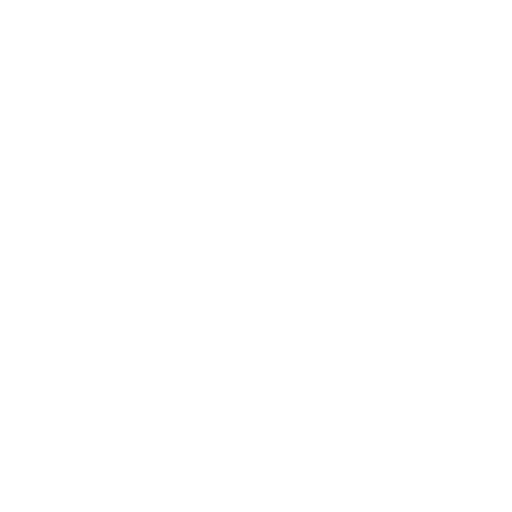
t = 0.00 s
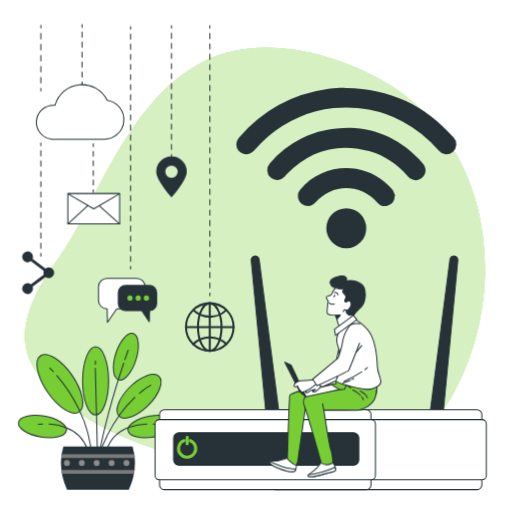
t = 1.00 s
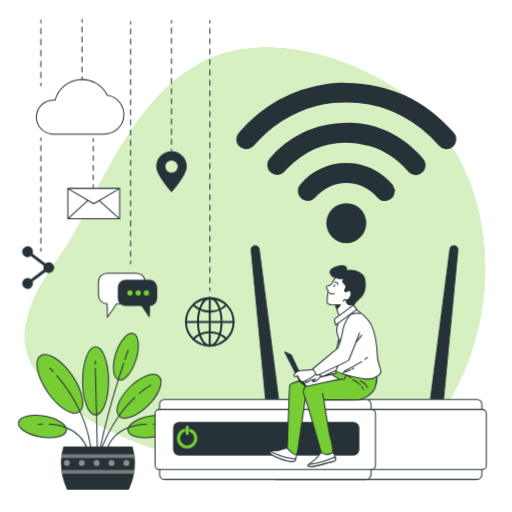
t = 2.50 s
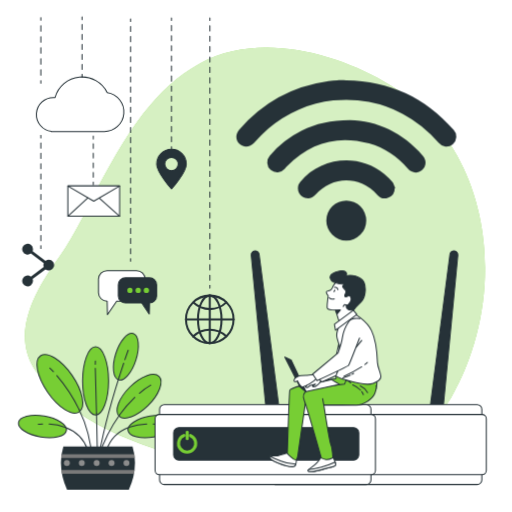
t = 3.25 s
t = 4.75 s: frame unchanged from t = 3.25 s, image omitted
t = 5.50 s: frame unchanged from t = 2.50 s, image omitted

The animated SVG that drew these frames (rendered in a browser with its animation timeline set to each time). Animation: 2 CSS @keyframes rules; one cycle of 7.00 s, repeats indefinitely.

<svg class="animated" id="freepik_stories-internet-day" xmlns="http://www.w3.org/2000/svg" viewBox="0 0 500 500" version="1.1" xmlns:xlink="http://www.w3.org/1999/xlink" xmlns:svgjs="http://svgjs.com/svgjs"><style>svg#freepik_stories-internet-day:not(.animated) .animable {opacity: 0;}svg#freepik_stories-internet-day.animated #freepik--background-simple--inject-286 {animation: 1s 1 forwards cubic-bezier(.36,-0.01,.5,1.38) fadeIn;animation-delay: 0s;}svg#freepik_stories-internet-day.animated #freepik--wifi-icon--inject-286 {animation: 1s 1 forwards cubic-bezier(.36,-0.01,.5,1.38) fadeIn,6s Infinite  linear floating;animation-delay: 0s,1s;}svg#freepik_stories-internet-day.animated #freepik--globe-icon--inject-286 {animation: 1s 1 forwards cubic-bezier(.36,-0.01,.5,1.38) fadeIn,6s Infinite  linear floating;animation-delay: 0s,1s;}svg#freepik_stories-internet-day.animated #freepik--ubication-icon--inject-286 {animation: 1s 1 forwards cubic-bezier(.36,-0.01,.5,1.38) fadeIn,6s Infinite  linear floating;animation-delay: 0s,1s;}svg#freepik_stories-internet-day.animated #freepik--chat-icon--inject-286 {animation: 1s 1 forwards cubic-bezier(.36,-0.01,.5,1.38) fadeIn,6s Infinite  linear floating;animation-delay: 0s,1s;}svg#freepik_stories-internet-day.animated #freepik--email-icon--inject-286 {animation: 1s 1 forwards cubic-bezier(.36,-0.01,.5,1.38) fadeIn,6s Infinite  linear floating;animation-delay: 0s,1s;}svg#freepik_stories-internet-day.animated #freepik--cloud-icon--inject-286 {animation: 1s 1 forwards cubic-bezier(.36,-0.01,.5,1.38) fadeIn,6s Infinite  linear floating;animation-delay: 0s,1s;}svg#freepik_stories-internet-day.animated #freepik--share-icon--inject-286 {animation: 1s 1 forwards cubic-bezier(.36,-0.01,.5,1.38) fadeIn,6s Infinite  linear floating;animation-delay: 0s,1s;}svg#freepik_stories-internet-day.animated #freepik--Plant--inject-286 {animation: 1s 1 forwards cubic-bezier(.36,-0.01,.5,1.38) fadeIn;animation-delay: 0s;}svg#freepik_stories-internet-day.animated #freepik--Device--inject-286 {animation: 1s 1 forwards cubic-bezier(.36,-0.01,.5,1.38) fadeIn,3s Infinite  linear floating;animation-delay: 0s,1s;}svg#freepik_stories-internet-day.animated #freepik--Character--inject-286 {animation: 1s 1 forwards cubic-bezier(.36,-0.01,.5,1.38) fadeIn,3s Infinite  linear floating;animation-delay: 0s,1s;}svg#freepik_stories-internet-day.animated #freepik--Floor--inject-286 {animation: 1s 1 forwards cubic-bezier(.36,-0.01,.5,1.38) fadeIn;animation-delay: 0s;}            @keyframes fadeIn {                0% {                    opacity: 0;                }                100% {                    opacity: 1;                }            }                    @keyframes floating {                0% {                    opacity: 1;                    transform: translateY(0px);                }                50% {                    transform: translateY(-10px);                }                100% {                    opacity: 1;                    transform: translateY(0px);                }            }        .animator-hidden { display: none; }</style><g id="freepik--background-simple--inject-286" class="animable" style="transform-origin: 249.023px 254.285px;"><path d="M402.12,428.84a118.5,118.5,0,0,0,38.24-40.42C497.52,289,484.61,142.26,374.53,79.36c-50.88-29.07-124.12-47.47-179.1-17.61-44.6,24.22-71.94,69.81-94.55,111.3-14.23,26.09-25.94,54.17-43.45,78.58C34.7,283.29,9.69,325.57,34.94,362.35c34.41,50.1,99.4,73,158.34,88,63.94,16.34,135.83,18.66,194.89-13.21Q395.34,433.31,402.12,428.84Z" style="fill: rgb(119, 206, 52); transform-origin: 249.023px 254.285px;" id="elqdcy1g8bgmb" class="animable"></path><g id="elxl5c2h521ag"><path d="M402.12,428.84a118.5,118.5,0,0,0,38.24-40.42C497.52,289,484.61,142.26,374.53,79.36c-50.88-29.07-124.12-47.47-179.1-17.61-44.6,24.22-71.94,69.81-94.55,111.3-14.23,26.09-25.94,54.17-43.45,78.58C34.7,283.29,9.69,325.57,34.94,362.35c34.41,50.1,99.4,73,158.34,88,63.94,16.34,135.83,18.66,194.89-13.21Q395.34,433.31,402.12,428.84Z" style="fill: rgb(255, 255, 255); opacity: 0.7; transform-origin: 249.023px 254.285px;" class="animable"></path></g></g><g id="freepik--wifi-icon--inject-286" class="animable" style="transform-origin: 338.163px 164.104px;"><path d="M338.24,85.87c42,.65,77.12,16.6,104.75,48.5a9.71,9.71,0,0,1-.9,14,9.58,9.58,0,0,1-13.67-1.28,120.2,120.2,0,0,0-35.33-28.48,117.06,117.06,0,0,0-130.8,14.24c-5.08,4.29-9.6,9.28-14.18,14.13-4,4.21-9.81,4.88-14,1.27s-4.45-9.64-.67-14Q268.15,94,320.82,86.7c2.75-.38,5.52-.67,8.3-.8C332.15,85.76,335.2,85.87,338.24,85.87Z" style="fill: rgb(38, 50, 56); transform-origin: 338.163px 118.243px;" id="elh9mywihk6zw" class="animable"></path><path d="M341.71,124.85c26.57.69,51.56,12,71.21,34.76,3.88,4.48,3.43,10.26-.88,14-4.09,3.52-10,3.05-13.81-1.33-10.26-11.88-22.69-20.59-37.85-24.68-30.89-8.34-57.6-.74-80,22.13-.83.85-1.6,1.76-2.39,2.65a9.71,9.71,0,1,1-14.68-12.72,97.47,97.47,0,0,1,31.33-24.56C308.43,128.23,323,124.92,341.71,124.85Z" style="fill: rgb(38, 50, 56); transform-origin: 338.255px 150.398px;" id="elhjo1b3sc1ij" class="animable"></path><path d="M385.43,191.34a9.72,9.72,0,0,1-6.21,9.09,9.59,9.59,0,0,1-10.83-2.72,41.17,41.17,0,0,0-14.84-11c-16-6.76-33.55-2.56-45.42,10.84-2.81,3.18-6.32,4.33-10.38,3.1A9.71,9.71,0,0,1,293.24,185c20.32-24.5,57.7-28,82.15-7.54a59,59,0,0,1,7.69,7.71c1.35,1.64,1.93,3.91,2.86,5.9Z" style="fill: rgb(38, 50, 56); transform-origin: 338.403px 182.625px;" id="el1stsrolbfy5" class="animable"></path><path d="M338.2,242.38A19.51,19.51,0,1,1,357.65,223,19.42,19.42,0,0,1,338.2,242.38Z" style="fill: rgb(38, 50, 56); transform-origin: 338.14px 222.87px;" id="el4xfuu1nttxp" class="animable"></path></g><g id="freepik--globe-icon--inject-286" class="animable" style="transform-origin: 204.83px 188.61px;"><g id="ellzq68acxhue"><circle cx="204.83" cy="319.36" r="23.25" style="fill: none; stroke: rgb(38, 50, 56); stroke-linecap: round; stroke-linejoin: round; stroke-width: 2px; transform-origin: 204.83px 319.36px; transform: rotate(-45deg);" class="animable"></circle></g><ellipse cx="204.83" cy="319.36" rx="11.5" ry="23.25" style="fill: none; stroke: rgb(38, 50, 56); stroke-linecap: round; stroke-linejoin: round; stroke-width: 2px; transform-origin: 204.83px 319.36px;" id="elkgbfqdbyr8k" class="animable"></ellipse><path d="M188.83,302.91a23.25,23.25,0,0,0,32.22-.21" style="fill: none; stroke: rgb(38, 50, 56); stroke-linecap: round; stroke-linejoin: round; stroke-width: 2px; transform-origin: 204.94px 305.996px;" id="eli3ovpf4af" class="animable"></path><path d="M220.89,335.87a23.24,23.24,0,0,0-32.36.22" style="fill: none; stroke: rgb(38, 50, 56); stroke-linecap: round; stroke-linejoin: round; stroke-width: 2px; transform-origin: 204.71px 332.756px;" id="elih1ru3bwz8" class="animable"></path><line x1="181.58" y1="319.36" x2="228.08" y2="319.36" style="fill: none; stroke: rgb(38, 50, 56); stroke-linecap: round; stroke-linejoin: round; stroke-width: 2px; transform-origin: 204.83px 319.36px;" id="el6mljsujkluf" class="animable"></line><line x1="204.83" y1="296.11" x2="204.83" y2="342.61" style="fill: none; stroke: rgb(38, 50, 56); stroke-linecap: round; stroke-linejoin: round; stroke-width: 2px; transform-origin: 204.83px 319.36px;" id="elgwqjdh092cd" class="animable"></line><line x1="204.94" y1="288.76" x2="204.94" y2="286.26" style="fill: none; stroke: rgb(38, 50, 56); stroke-linecap: round; stroke-linejoin: round; transform-origin: 204.94px 287.51px;" id="el62in3zjnpl" class="animable"></line><line x1="204.94" y1="281.18" x2="204.94" y2="30.01" style="fill: none; stroke: rgb(38, 50, 56); stroke-linecap: round; stroke-linejoin: round; stroke-dasharray: 5.07416, 5.07416; transform-origin: 204.94px 155.595px;" id="elz1dept6en6m" class="animable"></line><line x1="204.94" y1="27.48" x2="204.94" y2="24.98" style="fill: none; stroke: rgb(38, 50, 56); stroke-linecap: round; stroke-linejoin: round; transform-origin: 204.94px 26.23px;" id="el463m624ajd8" class="animable"></line></g><g id="freepik--ubication-icon--inject-286" class="animable" style="transform-origin: 167.445px 108.475px;"><path d="M167.43,153.23A14.45,14.45,0,0,0,153,167.68c0,8,14.45,24.29,14.45,24.29s14.44-16.31,14.44-24.29A14.44,14.44,0,0,0,167.43,153.23Zm0,21a6.57,6.57,0,1,1,6.56-6.56A6.57,6.57,0,0,1,167.43,174.24Z" style="fill: rgb(38, 50, 56); stroke: rgb(38, 50, 56); stroke-linecap: round; stroke-linejoin: round; transform-origin: 167.445px 172.6px;" id="elqdo61aft2c" class="animable"></path><line x1="167.43" y1="153.23" x2="167.43" y2="150.73" style="fill: none; stroke: rgb(38, 50, 56); stroke-linecap: round; stroke-linejoin: round; transform-origin: 167.43px 151.98px;" id="elwd2q2o8h709" class="animable"></line><line x1="167.43" y1="145.8" x2="167.43" y2="29.94" style="fill: none; stroke: rgb(38, 50, 56); stroke-linecap: round; stroke-linejoin: round; stroke-dasharray: 4.93014, 4.93014; transform-origin: 167.43px 87.87px;" id="el50nccv9611h" class="animable"></line><line x1="167.43" y1="27.48" x2="167.43" y2="24.98" style="fill: none; stroke: rgb(38, 50, 56); stroke-linecap: round; stroke-linejoin: round; transform-origin: 167.43px 26.23px;" id="elptzcvc9kpk" class="animable"></line></g><g id="freepik--chat-icon--inject-286" class="animable" style="transform-origin: 124.575px 170.305px;"><path d="M133.27,271.76H104.64a8.44,8.44,0,0,0-8.44,8.44v13a8.44,8.44,0,0,0,8.44,8.44h0l.29,13.1,9-13.1h19.36a8.44,8.44,0,0,0,8.44-8.44v-13A8.44,8.44,0,0,0,133.27,271.76Z" style="fill: rgb(255, 255, 255); stroke: rgb(38, 50, 56); stroke-linecap: round; stroke-linejoin: round; transform-origin: 118.965px 293.25px;" id="el6qsx9cax8u4" class="animable"></path><path d="M122.47,278.79H146a7,7,0,0,1,6.95,6.94v10.72a7,7,0,0,1-6.95,6.94h0l-.23,10.76-7.38-10.76H122.47a6.94,6.94,0,0,1-6.94-6.94V285.73A6.94,6.94,0,0,1,122.47,278.79Z" style="fill: rgb(38, 50, 56); stroke: rgb(38, 50, 56); stroke-linecap: round; stroke-linejoin: round; transform-origin: 134.24px 296.47px;" id="eldsgohn7n4d8" class="animable"></path><path d="M129.5,291.08a2.59,2.59,0,1,0-2.58,2.59A2.59,2.59,0,0,0,129.5,291.08Z" style="fill: rgb(119, 206, 52); transform-origin: 126.91px 291.08px;" id="elan63p0cqdtj" class="animable"></path><circle cx="134.93" cy="291.08" r="2.59" style="fill: rgb(119, 206, 52); transform-origin: 134.93px 291.08px;" id="elogsw743skve" class="animable"></circle><circle cx="142.94" cy="291.08" r="2.59" style="fill: rgb(119, 206, 52); transform-origin: 142.94px 291.08px;" id="ell8qu4zpn6h" class="animable"></circle><line x1="127.51" y1="262.61" x2="127.51" y2="260.11" style="fill: none; stroke: rgb(38, 50, 56); stroke-linecap: round; stroke-linejoin: round; transform-origin: 127.51px 261.36px;" id="elvn9nvf7y01" class="animable"></line><line x1="127.51" y1="255.18" x2="127.51" y2="30.84" style="fill: none; stroke: rgb(38, 50, 56); stroke-linecap: round; stroke-linejoin: round; stroke-dasharray: 4.93051, 4.93051; transform-origin: 127.51px 143.01px;" id="eltzry2f5eh28" class="animable"></line><line x1="127.51" y1="28.37" x2="127.51" y2="25.87" style="fill: none; stroke: rgb(38, 50, 56); stroke-linecap: round; stroke-linejoin: round; transform-origin: 127.51px 27.12px;" id="eliyqgpnul3xs" class="animable"></line></g><g id="freepik--email-icon--inject-286" class="animable" style="transform-origin: 91.555px 179.63px;"><rect x="66.27" y="189.15" width="50.56" height="29.55" style="fill: rgb(255, 255, 255); stroke: rgb(38, 50, 56); stroke-linecap: round; stroke-linejoin: round; transform-origin: 91.55px 203.925px;" id="elg1f9v3dcm3m" class="animable"></rect><polygon points="66.27 218.7 91.16 195.72 116.84 218.7 66.27 218.7" style="fill: rgb(255, 255, 255); stroke: rgb(38, 50, 56); stroke-linecap: round; stroke-linejoin: round; transform-origin: 91.555px 207.21px;" id="el4hg6s20q9hg" class="animable"></polygon><polygon points="66.27 189.15 91.56 203.93 116.84 189.15 66.27 189.15" style="fill: rgb(255, 255, 255); stroke: rgb(38, 50, 56); stroke-linecap: round; stroke-linejoin: round; transform-origin: 91.555px 196.54px;" id="el0jrad7djut1f" class="animable"></polygon><line x1="91.11" y1="187.8" x2="91.11" y2="185.3" style="fill: none; stroke: rgb(38, 50, 56); stroke-linecap: round; stroke-linejoin: round; transform-origin: 91.11px 186.55px;" id="elja9ucsyp8i" class="animable"></line><line x1="91.11" y1="180.61" x2="91.11" y2="145.4" style="fill: none; stroke: rgb(38, 50, 56); stroke-linecap: round; stroke-linejoin: round; stroke-dasharray: 4.69405, 4.69405; transform-origin: 91.11px 163.005px;" id="elwgknmdznkd" class="animable"></line><line x1="91.11" y1="143.06" x2="91.11" y2="140.56" style="fill: none; stroke: rgb(38, 50, 56); stroke-linecap: round; stroke-linejoin: round; transform-origin: 91.11px 141.81px;" id="elhqqx3886n6r" class="animable"></line></g><g id="freepik--cloud-icon--inject-286" class="animable" style="transform-origin: 78.193px 80.0276px;"><path d="M104.63,97.88a27.39,27.39,0,0,0-50.92,4.94c-.44,0-.88-.07-1.32-.07a16.58,16.58,0,0,0-2.22,33.05V136h51.15a19.15,19.15,0,0,0,3.31-38.08Z" style="fill: rgb(255, 255, 255); stroke: rgb(38, 50, 56); stroke-linecap: round; stroke-linejoin: round; transform-origin: 78.193px 109.356px;" id="els6dutgeczk" class="animable"></path><line x1="80.08" y1="82.71" x2="80.08" y2="80.21" style="fill: none; stroke: rgb(38, 50, 56); stroke-linecap: round; stroke-linejoin: round; transform-origin: 80.08px 81.46px;" id="el9f4f3gz1r6d" class="animable"></line><line x1="80.08" y1="75.33" x2="80.08" y2="28.99" style="fill: none; stroke: rgb(38, 50, 56); stroke-linecap: round; stroke-linejoin: round; stroke-dasharray: 4.87837, 4.87837; transform-origin: 80.08px 52.16px;" id="el3tbjn0hghfl" class="animable"></line><line x1="80.08" y1="26.55" x2="80.08" y2="24.05" style="fill: none; stroke: rgb(38, 50, 56); stroke-linecap: round; stroke-linejoin: round; transform-origin: 80.08px 25.3px;" id="elzhc4ffa9dz" class="animable"></line></g><g id="freepik--share-icon--inject-286" class="animable" style="transform-origin: 37.2368px 155.897px;"><path d="M47.58,261.1a5.25,5.25,0,0,0-3.17,1.08l-12.59-9.45a5.05,5.05,0,0,0,.35-1.87A5.26,5.26,0,1,0,30.09,255l12.59,9.44a5.36,5.36,0,0,0-.35,1.88,5.27,5.27,0,0,0,.35,1.87l-12.59,9.44a5.25,5.25,0,1,0,2.08,4.19,5.15,5.15,0,0,0-.35-1.88l12.59-9.44a5.25,5.25,0,1,0,3.17-9.44Z" style="fill: rgb(38, 50, 56); transform-origin: 37.2368px 266.307px;" id="el28q1ng0jqbd" class="animable"></path><line x1="39.84" y1="88.78" x2="39.84" y2="86.28" style="fill: none; stroke: rgb(38, 50, 56); stroke-linecap: round; stroke-linejoin: round; transform-origin: 39.84px 87.53px;" id="elkxb67ruv09n" class="animable"></line><line x1="39.84" y1="80.91" x2="39.84" y2="29.91" style="fill: none; stroke: rgb(38, 50, 56); stroke-linecap: round; stroke-linejoin: round; stroke-dasharray: 5.36827, 5.36827; transform-origin: 39.84px 55.41px;" id="elnu4sli2j6cc" class="animable"></line><line x1="39.84" y1="27.23" x2="39.84" y2="24.73" style="fill: none; stroke: rgb(38, 50, 56); stroke-linecap: round; stroke-linejoin: round; transform-origin: 39.84px 25.98px;" id="elpo85oe33zdc" class="animable"></line><line x1="39.84" y1="249.98" x2="39.84" y2="247.48" style="fill: none; stroke: rgb(38, 50, 56); stroke-linecap: round; stroke-linejoin: round; transform-origin: 39.84px 248.73px;" id="elw1xhqalshq" class="animable"></line><line x1="39.84" y1="242.47" x2="39.84" y2="144.64" style="fill: none; stroke: rgb(38, 50, 56); stroke-linecap: round; stroke-linejoin: round; stroke-dasharray: 5.0168, 5.0168; transform-origin: 39.84px 193.555px;" id="el3q4wbyjik7k" class="animable"></line><line x1="39.84" y1="142.13" x2="39.84" y2="139.63" style="fill: none; stroke: rgb(38, 50, 56); stroke-linecap: round; stroke-linejoin: round; transform-origin: 39.84px 140.88px;" id="elbe4xu9u1zmc" class="animable"></line></g><g id="freepik--Plant--inject-286" class="animable" style="transform-origin: 94.975px 400.359px;"><ellipse cx="93.39" cy="371.93" rx="12.68" ry="33.26" style="fill: rgb(119, 206, 52); stroke: rgb(38, 50, 56); stroke-miterlimit: 10; transform-origin: 93.39px 371.93px;" id="elpmctfjr479" class="animable"></ellipse><g id="eli192b6487x"><ellipse cx="122.96" cy="348.29" rx="23.7" ry="10.32" style="fill: rgb(119, 206, 52); stroke: rgb(38, 50, 56); stroke-miterlimit: 10; transform-origin: 122.96px 348.29px; transform: rotate(-72.37deg);" class="animable"></ellipse></g><path d="M39.75,426.65c-12.91-2.19-22.6-8.52-21.65-14.13s12.19-8.4,25.09-6.22,22.6,8.52,21.65,14.13S52.65,428.83,39.75,426.65Z" style="fill: rgb(119, 206, 52); stroke: rgb(38, 50, 56); stroke-miterlimit: 10; transform-origin: 41.47px 416.475px;" id="elnu2hl6s94v" class="animable"></path><path d="M144.73,395.9c-10.78,10.69-23.52,15.33-28.45,10.35s-.19-17.67,10.59-28.36,23.52-15.33,28.45-10.35S155.51,385.21,144.73,395.9Z" style="fill: rgb(119, 206, 52); stroke: rgb(38, 50, 56); stroke-miterlimit: 10; transform-origin: 135.8px 386.895px;" id="elpey34kvt2n" class="animable"></path><path d="M70.44,366.57C80.87,381.7,84,397.64,77.38,402.18S57,398.15,46.57,383,33,352,39.63,347.41,60,351.45,70.44,366.57Z" style="fill: rgb(119, 206, 52); stroke: rgb(38, 50, 56); stroke-miterlimit: 10; transform-origin: 58.5028px 374.786px;" id="ellmd39c4aevk" class="animable"></path><line x1="94.28" y1="403.53" x2="95.26" y2="449.26" style="fill: none; stroke: rgb(38, 50, 56); stroke-linecap: round; stroke-miterlimit: 10; transform-origin: 94.77px 426.395px;" id="eltvtt5w63k3" class="animable"></line><line x1="93.1" y1="359.56" x2="94.28" y2="403.53" style="fill: none; stroke: rgb(38, 50, 56); stroke-linecap: round; stroke-miterlimit: 10; transform-origin: 93.69px 381.545px;" id="el381ehlt53el" class="animable"></line><line x1="93.18" y1="352.39" x2="93.1" y2="355.76" style="fill: none; stroke: rgb(38, 50, 56); stroke-linecap: round; stroke-miterlimit: 10; transform-origin: 93.14px 354.075px;" id="el262ja070mz8" class="animable"></line><path d="M77.33,400a127.65,127.65,0,0,1,12.53,48" style="fill: none; stroke: rgb(38, 50, 56); stroke-linecap: round; stroke-miterlimit: 10; transform-origin: 83.595px 424px;" id="el45msq5dxnka" class="animable"></path><path d="M55.55,366.7A150.6,150.6,0,0,1,77.33,400" style="fill: none; stroke: rgb(38, 50, 56); stroke-linecap: round; stroke-miterlimit: 10; transform-origin: 66.44px 383.35px;" id="elv2y3k4ugzt" class="animable"></path><path d="M48.7,359.45s1.31,1.21,3.47,3.5" style="fill: none; stroke: rgb(38, 50, 56); stroke-linecap: round; stroke-miterlimit: 10; transform-origin: 50.435px 361.2px;" id="el3c7vw8vu0su" class="animable"></path><path d="M117.07,404.72a150.09,150.09,0,0,0-20.56,40.79" style="fill: none; stroke: rgb(38, 50, 56); stroke-linecap: round; stroke-miterlimit: 10; transform-origin: 106.79px 425.115px;" id="elf9k71e886nu" class="animable"></path><path d="M131.65,388a119.81,119.81,0,0,0-14.58,16.76" style="fill: none; stroke: rgb(38, 50, 56); stroke-linecap: round; stroke-miterlimit: 10; transform-origin: 124.36px 396.38px;" id="elm9sjdrjg2ki" class="animable"></path><path d="M147.23,376.08A66.64,66.64,0,0,0,136.12,384" style="fill: none; stroke: rgb(38, 50, 56); stroke-linecap: round; stroke-miterlimit: 10; transform-origin: 141.675px 380.04px;" id="el0cmh1hdcurln" class="animable"></path><path d="M116.53,367.79c-7,22.11-16.45,54.77-20.85,83.13" style="fill: none; stroke: rgb(38, 50, 56); stroke-linecap: round; stroke-miterlimit: 10; transform-origin: 106.105px 409.355px;" id="elbdyk0d21vn4" class="animable"></path><path d="M120.81,354.68c-1.25,3.73-2.7,8.15-4.28,13.11" style="fill: none; stroke: rgb(38, 50, 56); stroke-linecap: round; stroke-miterlimit: 10; transform-origin: 118.67px 361.235px;" id="el64h5kkgzkwx" class="animable"></path><path d="M125.2,342s-1.23,3.39-3.21,9.19" style="fill: none; stroke: rgb(38, 50, 56); stroke-linecap: round; stroke-miterlimit: 10; transform-origin: 123.595px 346.595px;" id="elxw8grdpebp" class="animable"></path><path d="M64.19,417.37c8.78,3.33,17.34,9.75,21.51,21.91" style="fill: none; stroke: rgb(38, 50, 56); stroke-linecap: round; stroke-miterlimit: 10; transform-origin: 74.945px 428.325px;" id="el5froraq20f" class="animable"></path><path d="M48,414.07a55.5,55.5,0,0,1,16.21,3.3" style="fill: none; stroke: rgb(38, 50, 56); stroke-linecap: round; stroke-miterlimit: 10; transform-origin: 56.105px 415.72px;" id="elkqc572c0swh" class="animable"></path><path d="M37.47,414.33s1.56-.22,4.14-.32" style="fill: none; stroke: rgb(38, 50, 56); stroke-linecap: round; stroke-miterlimit: 10; transform-origin: 39.54px 414.17px;" id="elqwdkwuy7ko" class="animable"></path><path d="M150.2,426.65c12.91-2.19,22.6-8.52,21.65-14.13s-12.19-8.4-25.1-6.22-22.59,8.52-21.64,14.13S137.29,428.83,150.2,426.65Z" style="fill: rgb(119, 206, 52); stroke: rgb(38, 50, 56); stroke-miterlimit: 10; transform-origin: 148.48px 416.475px;" id="elqr302wb5rq" class="animable"></path><path d="M126,417.27c-8.88,3.29-17.58,9.72-21.79,22" style="fill: none; stroke: rgb(38, 50, 56); stroke-linecap: round; stroke-miterlimit: 10; transform-origin: 115.105px 428.27px;" id="elzcpu5v8x2d" class="animable"></path><path d="M143.33,414A56,56,0,0,0,126,417.27" style="fill: none; stroke: rgb(38, 50, 56); stroke-linecap: round; stroke-miterlimit: 10; transform-origin: 134.665px 415.635px;" id="elfzn09p3na" class="animable"></path><path d="M152.47,414.33s-1-.14-2.79-.25" style="fill: none; stroke: rgb(38, 50, 56); stroke-linecap: round; stroke-miterlimit: 10; transform-origin: 151.075px 414.205px;" id="el2y5gvzx7ni2" class="animable"></path><path d="M125.85,478.14a61.49,61.49,0,0,0,6-26.18,54.13,54.13,0,0,0-2.4-16H61.91a53.81,53.81,0,0,0-2.4,16,61.63,61.63,0,0,0,6,26.18Z" style="fill: rgb(38, 50, 56); transform-origin: 95.68px 457.05px;" id="elby6o93xo3oq" class="animable"></path><path d="M60.17,443.44c-.19,1.23-.34,2.47-.45,3.74h71.91c-.11-1.27-.26-2.51-.45-3.74Z" style="fill: rgb(122, 122, 122); transform-origin: 95.675px 445.31px;" id="el9ycet3694zn" class="animable"></path><path d="M130.87,462.56c.22-1.24.42-2.49.57-3.74H59.92c.15,1.25.34,2.5.57,3.74Z" style="fill: rgb(122, 122, 122); transform-origin: 95.68px 460.69px;" id="eltqi4c3mcdd" class="animable"></path><path d="M68.24,452.17a2.91,2.91,0,1,1-2.91-2.91A2.92,2.92,0,0,1,68.24,452.17Z" style="fill: rgb(140, 140, 140); transform-origin: 65.33px 452.17px;" id="elwmvd8oarc98" class="animable"></path><path d="M82.79,452.17a2.91,2.91,0,1,1-2.91-2.91A2.91,2.91,0,0,1,82.79,452.17Z" style="fill: rgb(140, 140, 140); transform-origin: 79.88px 452.17px;" id="ell8kvjjhggh" class="animable"></path><path d="M97.34,452.17a2.91,2.91,0,1,1-2.91-2.91A2.91,2.91,0,0,1,97.34,452.17Z" style="fill: rgb(140, 140, 140); transform-origin: 94.43px 452.17px;" id="elr4n3c1l009" class="animable"></path><circle cx="108.98" cy="452.17" r="2.91" style="fill: rgb(140, 140, 140); transform-origin: 108.98px 452.17px;" id="elniv1vcvn41" class="animable"></circle><path d="M126.44,452.17a2.91,2.91,0,1,1-2.91-2.91A2.91,2.91,0,0,1,126.44,452.17Z" style="fill: rgb(140, 140, 140); transform-origin: 123.53px 452.17px;" id="elc989e8nql86" class="animable"></path></g><g id="freepik--Device--inject-286" class="animable" style="transform-origin: 313.17px 364.092px;"><path d="M443.65,250.08h0a3.86,3.86,0,0,0-4.27,3.35L420,403.17l12.62,1.42L447.07,254.3A3.88,3.88,0,0,0,443.65,250.08Z" style="fill: rgb(38, 50, 56); stroke: rgb(38, 50, 56); stroke-linecap: round; stroke-linejoin: round; transform-origin: 433.544px 327.322px;" id="eltkex40gubme" class="animable"></path><path d="M248.77,250.08h0a3.86,3.86,0,0,1,4.27,3.35l19.4,149.74-12.62,1.42L245.35,254.3A3.88,3.88,0,0,1,248.77,250.08Z" style="fill: rgb(38, 50, 56); stroke: rgb(38, 50, 56); stroke-linecap: round; stroke-linejoin: round; transform-origin: 258.886px 327.322px;" id="elb7f1n91rwrm" class="animable"></path><rect x="264.08" y="400.15" width="206.45" height="77.98" rx="4.59" style="fill: rgb(255, 255, 255); stroke: rgb(38, 50, 56); stroke-linecap: round; stroke-linejoin: round; transform-origin: 367.305px 439.14px;" id="el87bd02vpwo6" class="animable"></rect><rect x="259.71" y="409.77" width="215.19" height="58.76" rx="4.17" style="fill: rgb(255, 255, 255); stroke: rgb(38, 50, 56); stroke-linecap: round; stroke-linejoin: round; transform-origin: 367.305px 439.15px;" id="el7o8zus1vgu8" class="animable"></rect><rect x="155.81" y="400.15" width="206.45" height="77.98" rx="4.59" style="fill: rgb(255, 255, 255); stroke: rgb(38, 50, 56); stroke-linecap: round; stroke-linejoin: round; transform-origin: 259.035px 439.14px;" id="elhhxnvr46qhf" class="animable"></rect><rect x="151.44" y="409.77" width="215.19" height="58.76" rx="4.17" style="fill: rgb(255, 255, 255); stroke: rgb(38, 50, 56); stroke-linecap: round; stroke-linejoin: round; transform-origin: 259.035px 439.15px;" id="el797cay2a66u" class="animable"></rect><rect x="169.54" y="422.65" width="180.84" height="31.58" rx="5.01" style="fill: rgb(38, 50, 56); stroke: rgb(38, 50, 56); stroke-linecap: round; stroke-linejoin: round; transform-origin: 259.96px 438.44px;" id="elwslr945bef" class="animable"></rect><path d="M179.59,430.3a8.39,8.39,0,1,0,6.38.06" style="fill: none; stroke: rgb(119, 206, 52); stroke-linecap: round; stroke-miterlimit: 10; stroke-width: 3px; transform-origin: 182.707px 438.39px;" id="eljxcsg2uy7g" class="animable"></path><line x1="182.79" y1="427.05" x2="182.79" y2="433.26" style="fill: none; stroke: rgb(119, 206, 52); stroke-linecap: round; stroke-miterlimit: 10; stroke-width: 3px; transform-origin: 182.79px 430.155px;" id="elro38jdf7c7s" class="animable"></line></g><g id="freepik--Character--inject-286" class="animable" style="transform-origin: 317.76px 367.617px;"><path d="M280.67,447.23s-8.17,2.57-9.9,2.9-7-1-7.21,1,3.06,3.93,8.19,6,10.76,3.76,14.58,3.59,3.09-7.7,3.3-9S280.67,447.23,280.67,447.23Z" style="fill: rgb(255, 255, 255); stroke: rgb(38, 50, 56); stroke-linecap: round; stroke-linejoin: round; transform-origin: 276.592px 453.981px;" id="elksrrgy9yqwp" class="animable"></path><path d="M274.43,455.31c-6.39-2.64-9.37-4-10.67-4.65a.89.89,0,0,0-.2.51c-.16,2.09,3.06,3.93,8.19,6s10.76,3.76,14.58,3.59c1.43-.07,2.22-1.16,2.66-2.57A36.87,36.87,0,0,1,274.43,455.31Z" style="fill: rgb(255, 255, 255); stroke: rgb(38, 50, 56); stroke-linecap: round; stroke-linejoin: round; transform-origin: 276.272px 455.716px;" id="el2l2opcas9g" class="animable"></path><path d="M330.32,370.55l-2.14,1.17v3.11s-44.63,7.44-45.21,11.33-2.35,61.76-2.35,61.76,7.2,7.75,8.75,6,1.95-7.36,1.95-7.36l7.4-51.26s50.27,4.62,57.86,2.28,11.28-12.44,11.47-17.11.2-6.81.2-6.81L334,369Z" style="fill: rgb(119, 206, 52); stroke: rgb(38, 50, 56); stroke-linecap: round; stroke-linejoin: round; transform-origin: 324.435px 411.589px;" id="elolrqe50pjkc" class="animable"></path><path d="M315.15,449.32l-.32.53a50.44,50.44,0,0,1-5.51,7.25c-3.31,3.5-8.75,6.42-8.56,7.58s3.89,1.95,16.53-1.94c5.69-1.75,9.92-1.75,10.5-3.7s-4.08-10.3-4.08-10.3Z" style="fill: rgb(255, 255, 255); stroke: rgb(38, 50, 56); stroke-linecap: round; stroke-linejoin: round; transform-origin: 314.298px 457.185px;" id="elq7z9naul4sr" class="animable"></path><path d="M327.79,459a5.46,5.46,0,0,0-.5-2.74,76.92,76.92,0,0,1-13.3,4.88,85.49,85.49,0,0,1-12.61,2.49c-.42.41-.66.76-.62,1,.19,1.17,3.89,1.95,16.53-1.94C323,461,327.21,461,327.79,459Z" style="fill: rgb(255, 255, 255); stroke: rgb(38, 50, 56); stroke-linecap: round; stroke-linejoin: round; transform-origin: 314.281px 460.922px;" id="el3vsor8wxn7z" class="animable"></path><path d="M342.58,378.91s-4.67-4.08-5.06-1.75-1.17,2.92-1.17,2.92S303.68,384,300,386.3s-4.86,5.45-2.72,10.12,16.53,55.82,16.53,55.82a23.76,23.76,0,0,0,4.67,1.55c2.14.39,6.61-1.75,6.61-1.75s-.54-9.53-1.9-12.64-6.93-39-6.93-39,23.61.09,31.59.09,16.72-6.61,18.47-12.06,1-6.61,1-6.61" style="fill: rgb(119, 206, 52); stroke: rgb(38, 50, 56); stroke-linecap: round; stroke-linejoin: round; transform-origin: 331.848px 415.139px;" id="elcke6vds1mmp" class="animable"></path><line x1="316.24" y1="400.41" x2="315.11" y2="394.29" style="fill: none; stroke: rgb(38, 50, 56); stroke-linecap: round; stroke-linejoin: round; transform-origin: 315.675px 397.35px;" id="elbb4pbuet3go" class="animable"></line><path d="M353.37,387.51a12.17,12.17,0,0,1,1.51,2.83" style="fill: none; stroke: rgb(38, 50, 56); stroke-linecap: round; stroke-linejoin: round; transform-origin: 354.125px 388.925px;" id="elwehkh4gt26e" class="animable"></path><path d="M344.48,380.76a22.57,22.57,0,0,1,7.64,5.2" style="fill: none; stroke: rgb(38, 50, 56); stroke-linecap: round; stroke-linejoin: round; transform-origin: 348.3px 383.36px;" id="el1kugn3e24jy" class="animable"></path><path d="M351.87,381.86a15.63,15.63,0,0,1,7.12,6.56" style="fill: none; stroke: rgb(38, 50, 56); stroke-linecap: round; stroke-linejoin: round; transform-origin: 355.43px 385.14px;" id="elr4sznqybgg" class="animable"></path><path d="M330.8,322.82s0,.28-.05.76c-.17,2.75-3.22,6.84-1.4,12,4.13,11.64,3.29,20.19,2.92,17.7.58,3.89-2.92,12.25-2.92,15s-7.2,3.13,9.14,8,22,4.65,26.06,3.09,7-2.92,7.39-6.22-3.11-9.14-3.3-14.2-.89-20.89-5.75-31-17.7-17.12-17.7-17.12Z" style="fill: rgb(255, 255, 255); stroke: rgb(38, 50, 56); stroke-linecap: round; stroke-linejoin: round; transform-origin: 349.87px 345.596px;" id="el0fo0uwb81s4t" class="animable"></path><path d="M356.4,361c.85-.65,1.64-1.31,2.37-2" style="fill: none; stroke: rgb(38, 50, 56); stroke-linecap: round; stroke-linejoin: round; transform-origin: 357.585px 360px;" id="elkthrtp1s8se" class="animable"></path><path d="M335.9,372.44a129.55,129.55,0,0,0,17.39-9.28" style="fill: none; stroke: rgb(38, 50, 56); stroke-linecap: round; stroke-linejoin: round; transform-origin: 344.595px 367.8px;" id="el5i7hgp3016" class="animable"></path><path d="M342.17,371.32a39.69,39.69,0,0,1-7.22,2.77" style="fill: none; stroke: rgb(38, 50, 56); stroke-linecap: round; stroke-linejoin: round; transform-origin: 338.56px 372.705px;" id="el4gb0gi68uet" class="animable"></path><path d="M345.33,369.61s-.55.34-1.47.84" style="fill: none; stroke: rgb(38, 50, 56); stroke-linecap: round; stroke-linejoin: round; transform-origin: 344.595px 370.03px;" id="el7qd7b2zpvls" class="animable"></path><line x1="348.02" y1="343.9" x2="353.27" y2="337.49" style="fill: none; stroke: rgb(38, 50, 56); stroke-linecap: round; stroke-linejoin: round; transform-origin: 350.645px 340.695px;" id="elnjbx4084v6m" class="animable"></line><path d="M329,279.69a28,28,0,0,0-3.5,4.49c-.85,1.68-1,2.9-2.45,4s-4.45.39-4.37,2.12,1.88,3.38,1.88,3.38-1.46,10.56-.91,12.24,8.11,2,8.11,2l3.85,12.54,13.59-9.21.36-3.65c.34-1.48,2.78-6.06,4.8-9.5s1.12-12.5-3.76-16.4-11.34-3.5-13.33-3.64S329,279.69,329,279.69Z" style="fill: rgb(255, 255, 255); stroke: rgb(38, 50, 56); stroke-linecap: round; stroke-linejoin: round; transform-origin: 335.023px 299.256px;" id="elb02hsmqe11a" class="animable"></path><path d="M321.44,295.72a4.82,4.82,0,0,0,5,1.14" style="fill: none; stroke: rgb(38, 50, 56); stroke-linecap: round; stroke-linejoin: round; transform-origin: 323.94px 296.425px;" id="elo5vy6w0ojiq" class="animable"></path><path d="M327.22,289.37c-.33.77-.85,1.28-1.16,1.15s-.29-.87.05-1.64.85-1.28,1.15-1.15S327.55,288.6,327.22,289.37Z" style="fill: rgb(38, 50, 56); transform-origin: 326.659px 289.125px;" id="eldzl0lvszdp" class="animable"></path><path d="M326.69,285.55s2.93-.58,3.37,2.32" style="fill: none; stroke: rgb(38, 50, 56); stroke-linecap: round; stroke-linejoin: round; transform-origin: 328.375px 286.686px;" id="el7bgcw9f2m0c" class="animable"></path><polygon points="327.71 307.87 332.42 307.69 329.19 311.63 327.71 307.87" style="fill: rgb(38, 50, 56); stroke: rgb(38, 50, 56); stroke-linecap: round; stroke-linejoin: round; transform-origin: 330.065px 309.66px;" id="el8fjtzry4hba" class="animable"></polygon><polyline points="338.46 302.99 336.42 302.38 335.21 304.28" style="fill: none; stroke: rgb(38, 50, 56); stroke-linecap: round; stroke-linejoin: round; transform-origin: 336.835px 303.33px;" id="elgj3lrqgx8oh" class="animable"></polyline><path d="M337.32,275.05s2.94-3.38-.59-5-15.54,1.31-14.25,6.58,12.5,5.94,13.57,6-2.14,1.22-1.26,2.82,3,2.4,3.11,4.13-2,4.05-1,5.06,2.6-.5,3.62-.89,3.81,2.42,1.61,6-3.68,3.21-3.68,3.21a3.34,3.34,0,0,0,1,3.81c2,1.69,6,1.19,7-.45s2.73-3.12,6.33-6.66,5.31-12.48,2.82-18.65S341.82,272.33,337.32,275.05Z" style="fill: rgb(38, 50, 56); stroke: rgb(38, 50, 56); stroke-linecap: round; stroke-linejoin: round; transform-origin: 339.58px 288.711px;" id="elzffuhlpev9" class="animable"></path><polygon points="345.15 307.89 326.62 321.54 327.68 327.43 348.54 312.06 345.15 307.89" style="fill: rgb(255, 255, 255); stroke: rgb(38, 50, 56); stroke-linecap: round; stroke-linejoin: round; transform-origin: 337.58px 317.66px;" id="elcktp9wqgmye" class="animable"></polygon><polygon points="298.89 387.48 331.53 380.33 323.9 375.8 292.93 382.71 298.89 387.48" style="fill: rgb(255, 255, 255); stroke: rgb(38, 50, 56); stroke-linecap: round; stroke-linejoin: round; transform-origin: 312.23px 381.64px;" id="el37k623vgn0q" class="animable"></polygon><polygon points="284.36 356.51 298.89 387.48 292.93 382.71 278.16 353.65 284.36 356.51" style="fill: rgb(38, 50, 56); stroke: rgb(38, 50, 56); stroke-linecap: round; stroke-linejoin: round; transform-origin: 288.525px 370.565px;" id="elezo1h5z5zi" class="animable"></polygon><path d="M310.61,374.31l-7.52,1.94L298.43,383a1.86,1.86,0,0,0,1.42.52c.78-.13,2.85-1.95,2.85-1.95l5.45-1.43s-2.85,1.69-2.85,2.08.52.52,1.81.39,4.41-3,4.41-3l2.08-2.6Z" style="fill: rgb(255, 255, 255); stroke: rgb(38, 50, 56); stroke-linecap: round; stroke-linejoin: round; transform-origin: 306.015px 378.917px;" id="elfdr794rumt" class="animable"></path><polygon points="330.93 340.54 327.08 358.1 310.61 374.31 314.5 377.94 328.18 371.72 329.13 369.25 332.43 354.54 330.93 340.54" style="fill: rgb(255, 255, 255); stroke: rgb(38, 50, 56); stroke-linecap: round; stroke-linejoin: round; transform-origin: 321.52px 359.24px;" id="el107j4msejnv" class="animable"></polygon><path d="M306.05,370.77s-5.25.78-7.19.78-6.61.39-7.39.78-4.48,2.72-4.28,4.47,3.5.2,3.5.2a24.77,24.77,0,0,0,2.53,4.47c1.55,2.14,2.33,1.36,5.44.2s7.78-4.67,7.78-4.67l2.73-2.53Z" style="fill: rgb(255, 255, 255); stroke: rgb(38, 50, 56); stroke-linecap: round; stroke-linejoin: round; transform-origin: 298.176px 376.793px;" id="elr5klvnj359" class="animable"></path><path d="M351.72,316.09s-8-1.17-10.89,2.72a37.49,37.49,0,0,0-6.42,15.76c-.59,5.05-4.28,15.17-4.28,15.17L305.4,370.33l4.28,6.41s30-14,30.76-14.94,10.69-26.65,10.69-26.65" style="fill: rgb(255, 255, 255); stroke: rgb(38, 50, 56); stroke-linecap: round; stroke-linejoin: round; transform-origin: 328.56px 346.332px;" id="eli92vxfz302r" class="animable"></path></g><g id="freepik--Floor--inject-286" class="animable animator-hidden" style="transform-origin: 258.555px 478.14px;"><line x1="28.5" y1="478.14" x2="488.61" y2="478.14" style="fill: none; stroke: rgb(38, 50, 56); stroke-linecap: round; stroke-linejoin: round; transform-origin: 258.555px 478.14px;" id="elgzktlsj87yd" class="animable"></line></g><defs>     <filter id="active" height="200%">         <feMorphology in="SourceAlpha" result="DILATED" operator="dilate" radius="2"></feMorphology>                <feFlood flood-color="#32DFEC" flood-opacity="1" result="PINK"></feFlood>        <feComposite in="PINK" in2="DILATED" operator="in" result="OUTLINE"></feComposite>        <feMerge>            <feMergeNode in="OUTLINE"></feMergeNode>            <feMergeNode in="SourceGraphic"></feMergeNode>        </feMerge>    </filter>    <filter id="hover" height="200%">        <feMorphology in="SourceAlpha" result="DILATED" operator="dilate" radius="2"></feMorphology>                <feFlood flood-color="#ff0000" flood-opacity="0.5" result="PINK"></feFlood>        <feComposite in="PINK" in2="DILATED" operator="in" result="OUTLINE"></feComposite>        <feMerge>            <feMergeNode in="OUTLINE"></feMergeNode>            <feMergeNode in="SourceGraphic"></feMergeNode>        </feMerge>            <feColorMatrix type="matrix" values="0   0   0   0   0                0   1   0   0   0                0   0   0   0   0                0   0   0   1   0 "></feColorMatrix>    </filter></defs></svg>